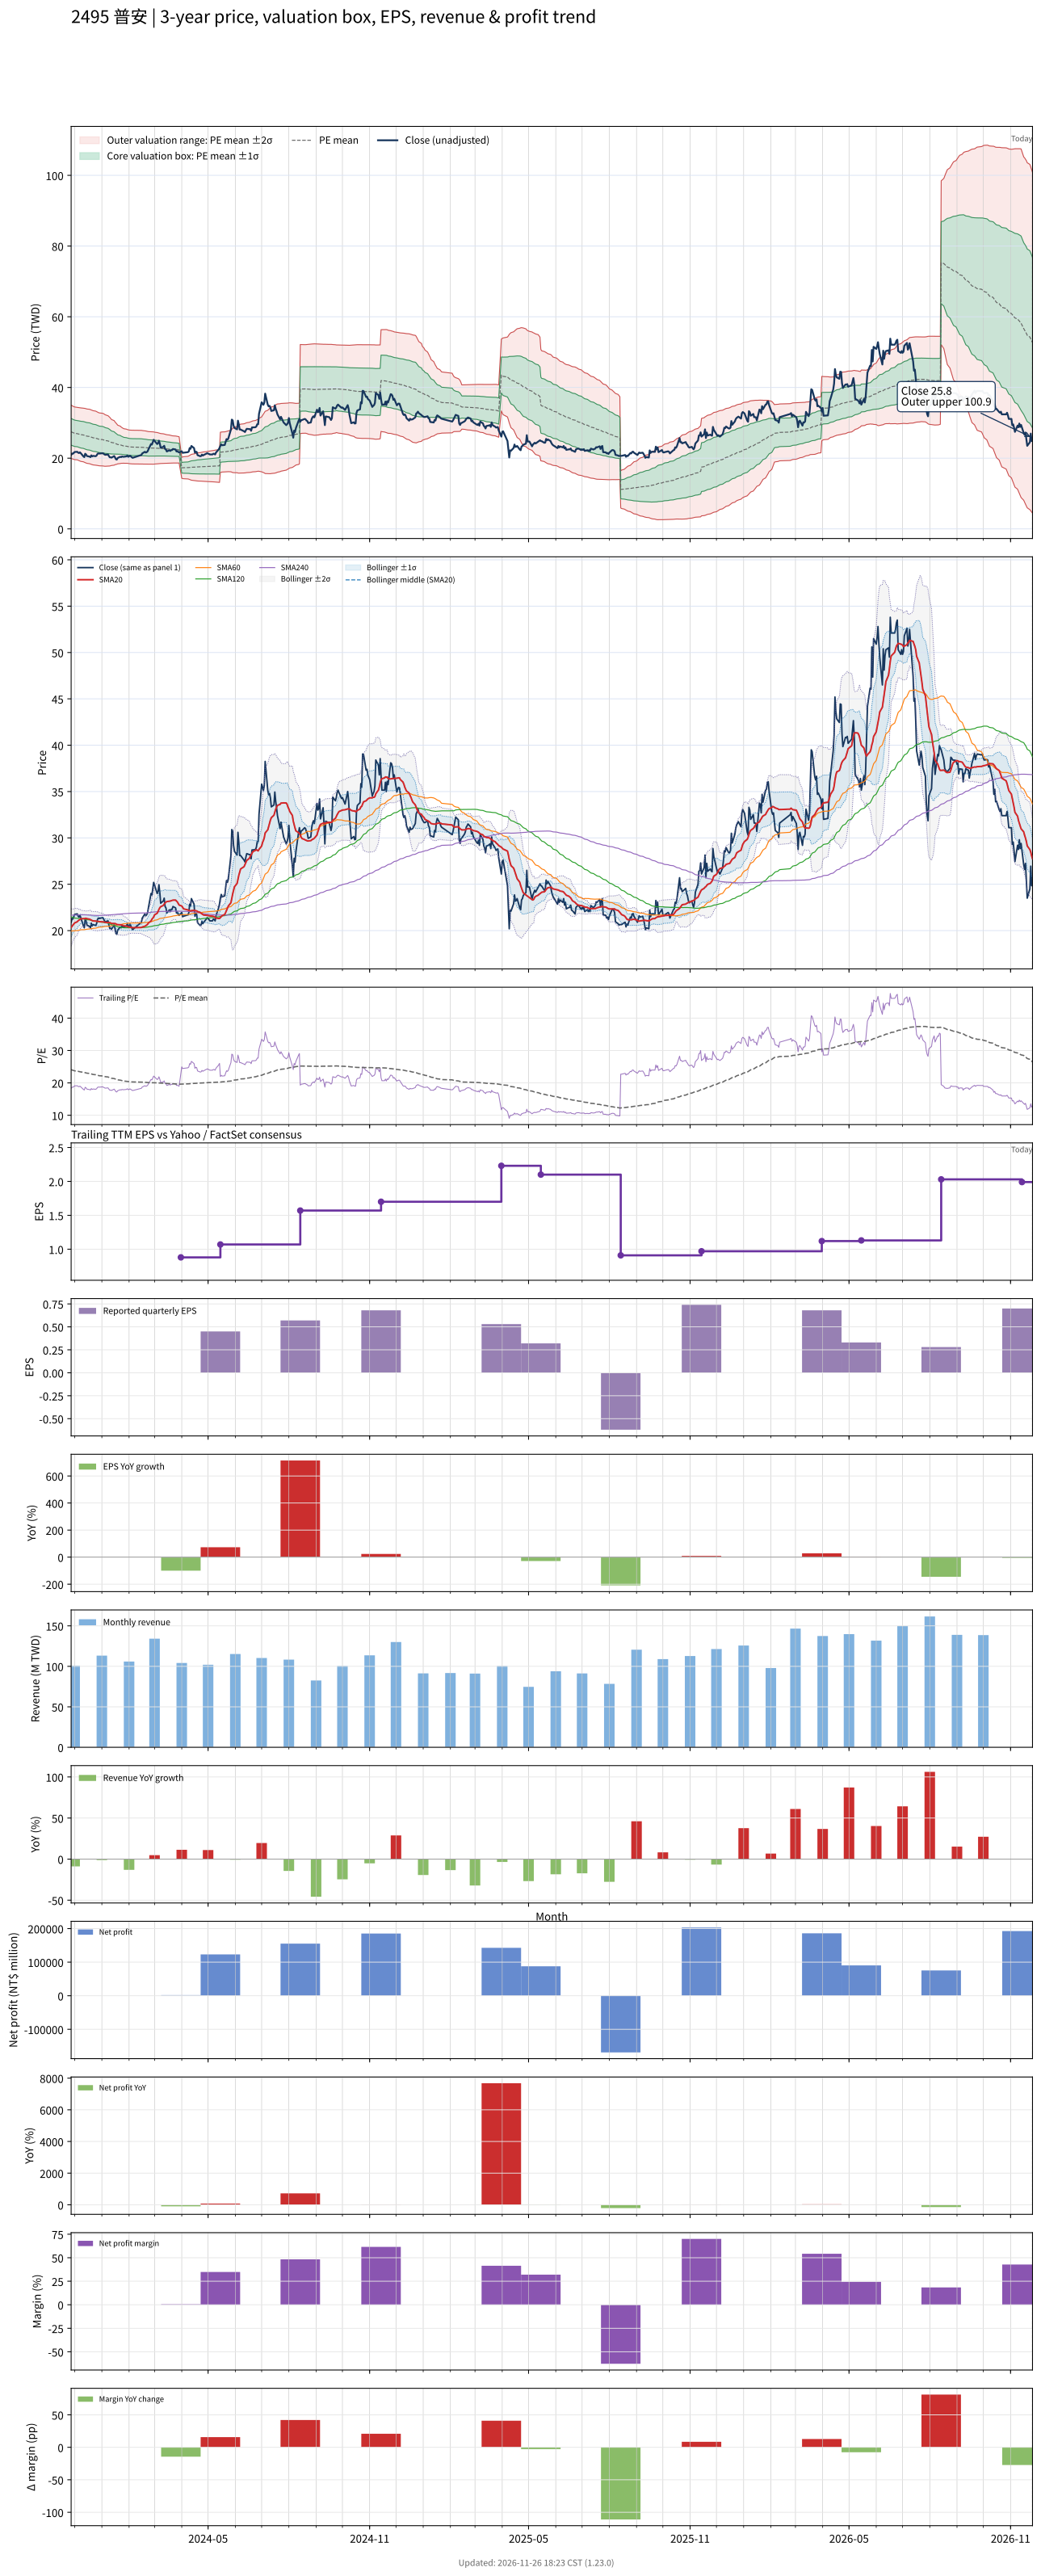

Source data for this figure (header and first rows):
# chart-version: skill-stock-dynamic-val…
date, close, available_date, period_end, eps, ttm_eps, pe, pe_mean, pe_std, price_m2, price_m1, price_mean, price_p1, price_p2, forward_eps, forward_pe, forward_pe_mean, forward_pe_std, forward_price_m2, forward_price_m1, forward_price_mean, forward_price_p1, forward_price_p2, sma20
2023-11-27, 20.9, 2023-11-14, 2023-09-30, 0.55, 1.14, 18.33, 24.08, 3.306, 19.91, 23.68, 27.45, 31.22, 34.99, , , , , , , , , , 20.33
2023-11-28, 21.3, 2023-11-14, 2023-09-30, 0.55, 1.14, 18.68, 23.98, 3.293, 19.83, 23.59, 27.34, 31.09, 34.85, , , , , , , , , , 20.46
2023-11-29, 21.25, 2023-11-14, 2023-09-30, 0.55, 1.14, 18.64, 23.89, 3.287, 19.74, 23.49, 27.24, 30.98, 34.73, , , , , , , , , , 20.59
2023-11-30, 21.5, 2023-11-14, 2023-09-30, 0.55, 1.14, 18.86, 23.8, 3.272, 19.67, 23.4, 27.13, 30.86, 34.59, , , , , , , , , , 20.7
2023-12-01, 21.75, 2023-11-14, 2023-09-30, 0.55, 1.14, 19.08, 23.72, 3.264, 19.59, 23.31, 27.04, 30.76, 34.48, , , , , , , , , , 20.82
2023-12-04, 21.8, 2023-11-14, 2023-09-30, 0.55, 1.14, 19.12, 23.63, 3.25, 19.53, 23.23, 26.94, 30.64, 34.35, , , , , , , , , , 20.95
2023-12-05, 21.55, 2023-11-14, 2023-09-30, 0.55, 1.14, 18.9, 23.57, 3.267, 19.42, 23.14, 26.87, 30.59, 34.32, , , , , , , , , , 21.07
2023-12-06, 21.45, 2023-11-14, 2023-09-30, 0.55, 1.14, 18.82, 23.5, 3.286, 19.3, 23.05, 26.8, 30.54, 34.29, , , , , , , , , , 21.13
2023-12-07, 21.65, 2023-11-14, 2023-09-30, 0.55, 1.14, 18.99, 23.44, 3.302, 19.2, 22.96, 26.73, 30.49, 34.25, , , , , , , , , , 21.19
2023-12-08, 21.4, 2023-11-14, 2023-09-30, 0.55, 1.14, 18.77, 23.38, 3.318, 19.09, 22.87, 26.65, 30.44, 34.22, , , , , , , , , , 21.27
2023-12-11, 20.5, 2023-11-14, 2023-09-30, 0.55, 1.14, 17.98, 23.3, 3.329, 18.97, 22.77, 26.56, 30.36, 34.15, , , , , , , , , , 21.29
2023-12-12, 20.3, 2023-11-14, 2023-09-30, 0.55, 1.14, 17.81, 23.22, 3.348, 18.84, 22.66, 26.47, 30.29, 34.11, , , , , , , , , , 21.29
2023-12-13, 21.25, 2023-11-14, 2023-09-30, 0.55, 1.14, 18.64, 23.16, 3.36, 18.74, 22.57, 26.4, 30.23, 34.06, , , , , , , , , , 21.32
2023-12-14, 21.05, 2023-11-14, 2023-09-30, 0.55, 1.14, 18.46, 23.09, 3.369, 18.64, 22.48, 26.32, 30.16, 34, , , , , , , , , , 21.32
2023-12-15, 20.6, 2023-11-14, 2023-09-30, 0.55, 1.14, 18.07, 23, 3.369, 18.54, 22.38, 26.22, 30.06, 33.9, , , , , , , , , , 21.28
2023-12-18, 20.45, 2023-11-14, 2023-09-30, 0.55, 1.14, 17.94, 22.93, 3.378, 18.43, 22.28, 26.13, 29.99, 33.84, , , , , , , , , , 21.23
2023-12-19, 20.3, 2023-11-14, 2023-09-30, 0.55, 1.14, 17.81, 22.84, 3.379, 18.33, 22.19, 26.04, 29.89, 33.74, , , , , , , , , , 21.18
2023-12-20, 20.8, 2023-11-14, 2023-09-30, 0.55, 1.14, 18.25, 22.76, 3.377, 18.25, 22.1, 25.95, 29.8, 33.65, , , , , , , , , , 21.12
2023-12-21, 20.5, 2023-11-14, 2023-09-30, 0.55, 1.14, 17.98, 22.68, 3.374, 18.17, 22.01, 25.86, 29.7, 33.55, , , , , , , , , , 21.08
2023-12-22, 20.65, 2023-11-14, 2023-09-30, 0.55, 1.14, 18.11, 22.6, 3.363, 18.1, 21.93, 25.76, 29.6, 33.43, , , , , , , , , , 21.05
2023-12-25, 20.55, 2023-11-14, 2023-09-30, 0.55, 1.14, 18.03, 22.52, 3.35, 18.03, 21.85, 25.67, 29.49, 33.31, , , , , , , , , , 21.03
2023-12-26, 20.75, 2023-11-14, 2023-09-30, 0.55, 1.14, 18.2, 22.43, 3.332, 17.98, 21.77, 25.57, 29.37, 33.17, , , , , , , , , , 21
2023-12-27, 21.2, 2023-11-14, 2023-09-30, 0.55, 1.14, 18.6, 22.35, 3.305, 17.94, 21.71, 25.48, 29.25, 33.02, , , , , , , , , , 21
2023-12-28, 21.35, 2023-11-14, 2023-09-30, 0.55, 1.14, 18.73, 22.28, 3.293, 17.89, 21.65, 25.4, 29.16, 32.91, , , , , , , , , , 20.99
2023-12-29, 21.3, 2023-11-14, 2023-09-30, 0.55, 1.14, 18.68, 22.21, 3.283, 17.84, 21.58, 25.32, 29.07, 32.81, , , , , , , , , , 20.97
2024-01-02, 21.4, 2023-11-14, 2023-09-30, 0.55, 1.14, 18.77, 22.14, 3.265, 17.8, 21.52, 25.24, 28.97, 32.69, , , , , , , , , , 20.95
2024-01-03, 21.25, 2023-11-14, 2023-09-30, 0.55, 1.14, 18.64, 22.08, 3.251, 17.75, 21.46, 25.17, 28.87, 32.58, , , , , , , , , , 20.93
2024-01-04, 21.05, 2023-11-14, 2023-09-30, 0.55, 1.14, 18.46, 22, 3.226, 17.72, 21.4, 25.08, 28.76, 32.43, , , , , , , , , , 20.91
2024-01-05, 20.95, 2023-11-14, 2023-09-30, 0.55, 1.14, 18.38, 21.91, 3.189, 17.71, 21.35, 24.98, 28.62, 32.25, , , , , , , , , , 20.88
2024-01-08, 21.05, 2023-11-14, 2023-09-30, 0.55, 1.14, 18.46, 21.82, 3.126, 17.75, 21.31, 24.88, 28.44, 32, , , , , , , , , , 20.86
2024-01-09, 20.6, 2023-11-14, 2023-09-30, 0.55, 1.14, 18.07, 21.73, 3.072, 17.77, 21.27, 24.77, 28.28, 31.78, , , , , , , , , , 20.87
2024-01-10, 20.25, 2023-11-14, 2023-09-30, 0.55, 1.14, 17.76, 21.64, 3.017, 17.79, 21.23, 24.67, 28.11, 31.54, , , , , , , , , , 20.86
2024-01-11, 20.25, 2023-11-14, 2023-09-30, 0.55, 1.14, 17.76, 21.53, 2.932, 17.86, 21.2, 24.55, 27.89, 31.23, , , , , , , , , , 20.82
2024-01-12, 20.15, 2023-11-14, 2023-09-30, 0.55, 1.14, 17.68, 21.43, 2.851, 17.93, 21.18, 24.43, 27.68, 30.93, , , , , , , , , , 20.77
2024-01-15, 20.6, 2023-11-14, 2023-09-30, 0.55, 1.14, 18.07, 21.33, 2.763, 18.02, 21.17, 24.32, 27.47, 30.62, , , , , , , , , , 20.77
2024-01-16, 20.2, 2023-11-14, 2023-09-30, 0.55, 1.14, 17.72, 21.23, 2.652, 18.15, 21.18, 24.2, 27.22, 30.25, , , , , , , , , , 20.76
2024-01-17, 19.7, 2023-11-14, 2023-09-30, 0.55, 1.14, 17.28, 21.13, 2.582, 18.2, 21.15, 24.09, 27.03, 29.98, , , , , , , , , , 20.73
2024-01-18, 19.6, 2023-11-14, 2023-09-30, 0.55, 1.14, 17.19, 21.03, 2.499, 18.28, 21.13, 23.98, 26.82, 29.67, , , , , , , , , , 20.67
2024-01-19, 20.05, 2023-11-14, 2023-09-30, 0.55, 1.14, 17.59, 20.93, 2.401, 18.39, 21.13, 23.86, 26.6, 29.34, , , , , , , , , , 20.64
2024-01-22, 20.4, 2023-11-14, 2023-09-30, 0.55, 1.14, 17.89, 20.85, 2.319, 18.48, 21.12, 23.77, 26.41, 29.05, , , , , , , , , , 20.63
2024-01-23, 20.3, 2023-11-14, 2023-09-30, 0.55, 1.14, 17.81, 20.77, 2.249, 18.54, 21.11, 23.67, 26.24, 28.8, , , , , , , , , , 20.62
2024-01-24, 20.5, 2023-11-14, 2023-09-30, 0.55, 1.14, 17.98, 20.7, 2.206, 18.56, 21.08, 23.59, 26.11, 28.62, , , , , , , , , , 20.61
2024-01-25, 20.4, 2023-11-14, 2023-09-30, 0.55, 1.14, 17.89, 20.63, 2.172, 18.57, 21.04, 23.52, 26, 28.47, , , , , , , , , , 20.57
2024-01-26, 20.4, 2023-11-14, 2023-09-30, 0.55, 1.14, 17.89, 20.57, 2.143, 18.56, 21.01, 23.45, 25.89, 28.33, , , , , , , , , , 20.52
2024-01-29, 20.5, 2023-11-14, 2023-09-30, 0.55, 1.14, 17.98, 20.51, 2.118, 18.55, 20.97, 23.38, 25.8, 28.21, , , , , , , , , , 20.48
2024-01-30, 20.75, 2023-11-14, 2023-09-30, 0.55, 1.14, 18.2, 20.46, 2.094, 18.55, 20.93, 23.32, 25.71, 28.1, , , , , , , , , , 20.45
2024-01-31, 20.4, 2023-11-14, 2023-09-30, 0.55, 1.14, 17.89, 20.41, 2.086, 18.51, 20.89, 23.27, 25.65, 28.02, , , , , , , , , , 20.41
2024-02-01, 20.5, 2023-11-14, 2023-09-30, 0.55, 1.14, 17.98, 20.37, 2.081, 18.47, 20.84, 23.22, 25.59, 27.96, , , , , , , , , , 20.38
2024-02-02, 20.7, 2023-11-14, 2023-09-30, 0.55, 1.14, 18.16, 20.33, 2.085, 18.43, 20.8, 23.18, 25.56, 27.94, , , , , , , , , , 20.36
2024-02-05, 20.1, 2023-11-14, 2023-09-30, 0.55, 1.14, 17.63, 20.29, 2.091, 18.37, 20.75, 23.14, 25.52, 27.9, , , , , , , , , , 20.32
2024-02-15, 20.9, 2023-11-14, 2023-09-30, 0.55, 1.14, 18.33, 20.26, 2.092, 18.33, 20.71, 23.1, 25.49, 27.87, , , , , , , , , , 20.33
2024-02-16, 21.35, 2023-11-14, 2023-09-30, 0.55, 1.14, 18.73, 20.23, 2.087, 18.31, 20.69, 23.06, 25.44, 27.82, , , , , , , , , , 20.39
2024-02-19, 21.8, 2023-11-14, 2023-09-30, 0.55, 1.14, 19.12, 20.2, 2.072, 18.3, 20.66, 23.03, 25.39, 27.75, , , , , , , , , , 20.46
2024-02-20, 21.6, 2023-11-14, 2023-09-30, 0.55, 1.14, 18.95, 20.17, 2.062, 18.29, 20.64, 22.99, 25.34, 27.69, , , , , , , , , , 20.54
2024-02-21, 21.7, 2023-11-14, 2023-09-30, 0.55, 1.14, 19.04, 20.14, 2.054, 18.27, 20.62, 22.96, 25.3, 27.64, , , , , , , , , , 20.59
2024-02-22, 21.9, 2023-11-14, 2023-09-30, 0.55, 1.14, 19.21, 20.11, 2.042, 18.27, 20.6, 22.92, 25.25, 27.58, , , , , , , , , , 20.68
2024-02-23, 22.45, 2023-11-14, 2023-09-30, 0.55, 1.14, 19.69, 20.08, 2.027, 18.27, 20.58, 22.9, 25.21, 27.52, , , , , , , , , , 20.82
2024-02-26, 24, 2023-11-14, 2023-09-30, 0.55, 1.14, 21.05, 20.07, 2.014, 18.29, 20.58, 22.88, 25.18, 27.47, , , , , , , , , , 21.04
2024-02-27, 23.85, 2023-11-14, 2023-09-30, 0.55, 1.14, 20.92, 20.06, 2.007, 18.29, 20.58, 22.87, 25.16, 27.44, , , , , , , , , , 21.23
... 668 more rows
